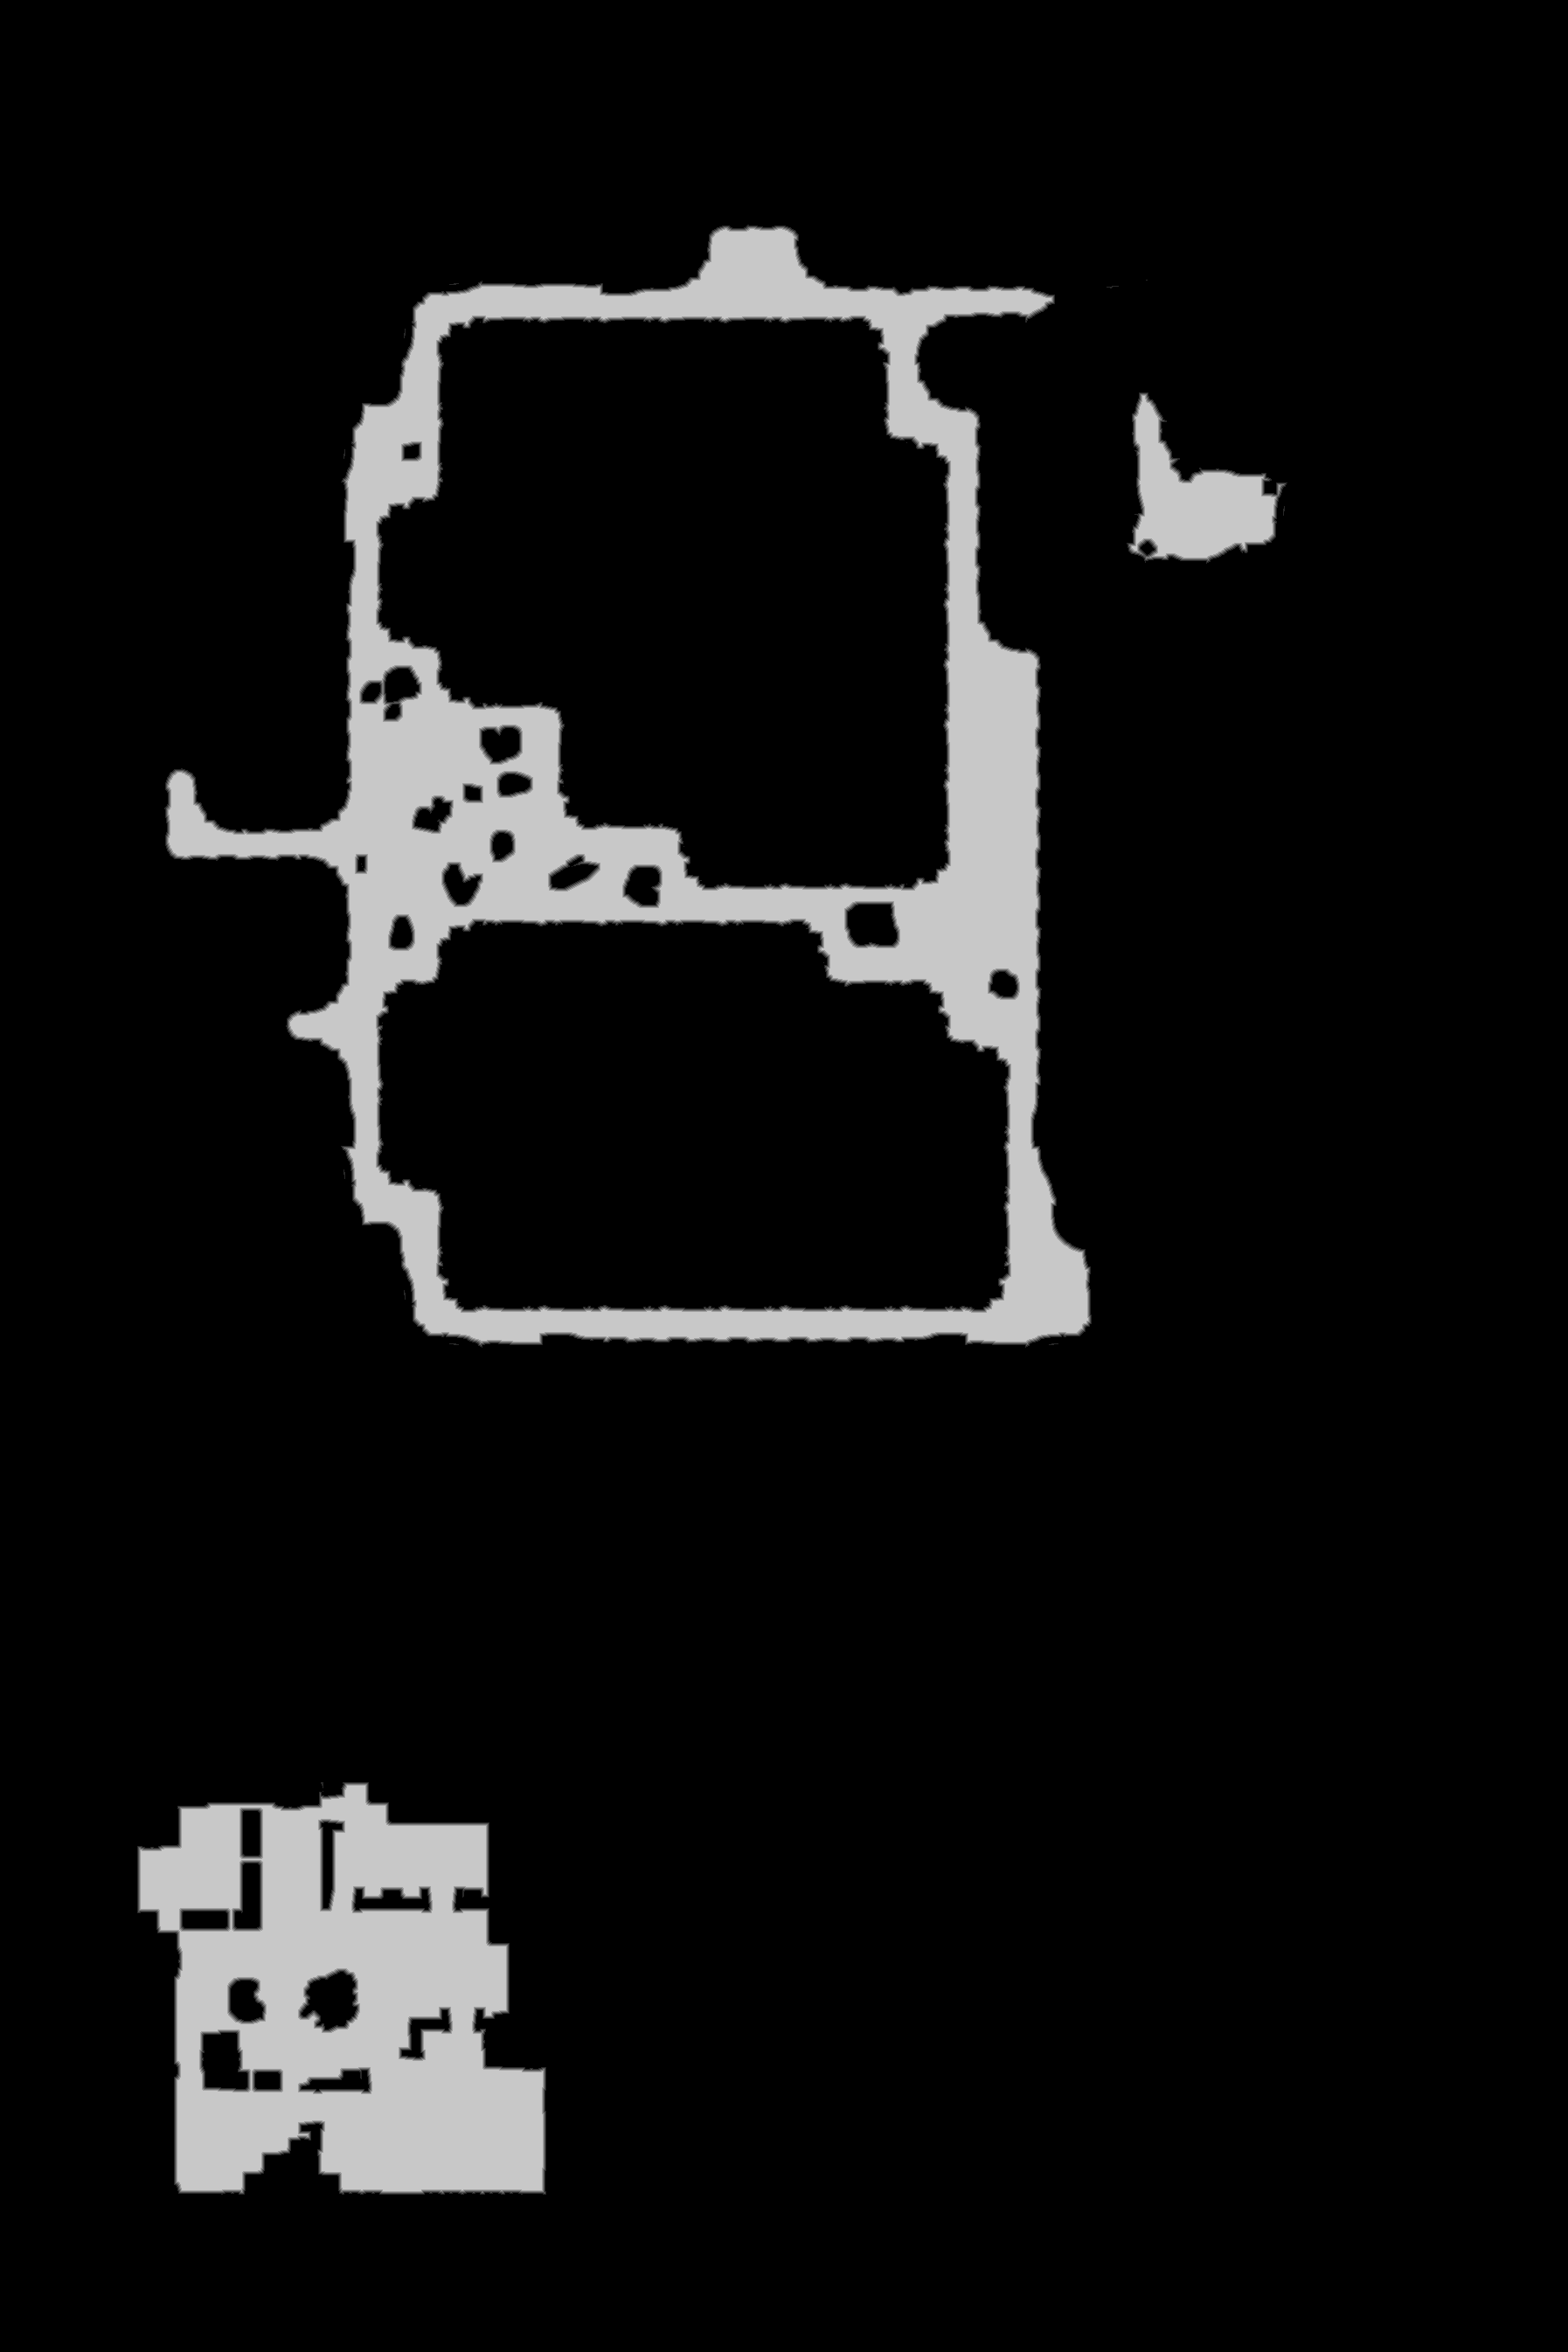

Values plotted in this chart, from the file beside it:
truth	truth_5c6407a4bf0.tsv
layer	melee
source	walk_0
read	2026-10-25 17:58:16
width	1794
height	2691
stride	897
base	0x5c6259a0000
origin	0x1170010
score	0.9835
iou_melee	0.9835
iou_ranged	0.1606
nibble	0	4343737
nibble	1	19853
nibble	2	19539
nibble	3	19238
nibble	4	19183
nibble	5	406104
